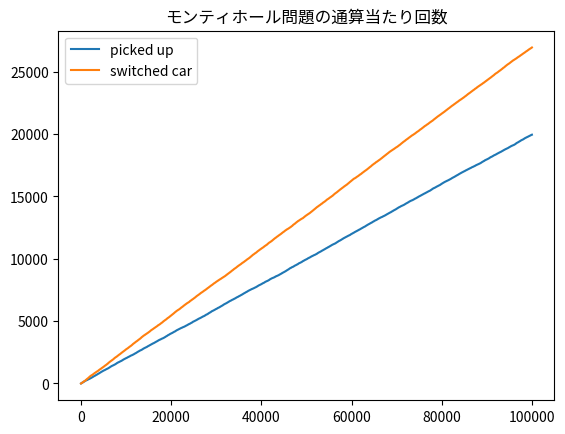

The matplotlib source for this figure:
# -*- coding: utf-8 -*-
"""
Created on Wed Jul 10 11:26:43 2019

@author: cgub0035
"""

import sys
import numpy as np
import matplotlib.pyplot as plt
from matplotlib import font_manager
from random import choice

def montyhall(N, doors):
    """ モンティ・ホール問題を解いて勝利したかどうかのベクトルを返す """
    # 試行回数と同じ長さのベクトルを用意する
    arr_picked = np.zeros(N)
    arr_switch = np.zeros(N)

    for i in range(N):
        car = choice(doors) # 車が入っているドアをランダムに決める
        picked = choice(doors) # 正解だと思うドアを選ぶ

        # 司会者がヤギの入ったドアをオープンする
        goat = choice(list(set(doors) - set([picked, car])))

        # 選びなおす
        switch = choice(list(set(doors) - set([picked, goat])))

        # それぞれのベクトルの該当の位置に正解かどうかの結果を格納する
        if picked == car:
            arr_picked[i] = 1 # 選びなおさなかった場合に正解なら 1
        if switch == car:
            arr_switch[i] = 1 # 選びなおした場合に正解なら 1

    # 2 つのベクトルを返却する
    return (arr_picked, arr_switch)

def plot(N, arr_picked, arr_switch):
    """ 結果をプロットする """
    """
    # フォントを環境にあわせて指定しておくと便利
    if sys.platform == "darwin":
        font_path = "/Library/Fonts/Osaka.ttf"
    else:
        font_path = "/usr/share/fonts/truetype/fonts-japanese-gothic.ttf"
    prop = font_manager.FontProperties(fname=font_path)
    """

    fig = plt.figure()
    ax = fig.add_subplot(1, 1, 1)

    X = np.arange(N) + 1 # 試行回数を X 軸に持ってくる
    picked_car = arr_picked.cumsum() # 累積正解数を求める
    switch_car = arr_switch.cumsum()

    ax.plot(X, picked_car, label='picked up')
    ax.plot(X, switch_car, label='switched car')
    ax.set_title('モンティホール問題の通算当たり回数')
    ax.legend(loc='best')
    plt.savefig('image.png')
    plt.show()

def main():
    N = 100000 # 10000 回シミュレーションする
    doors = np.array([1, 2, 3,4,5])

    # モンティホール問題を解く
    (arr_picked, arr_switch) = montyhall(N, doors)
    # 結果をプロットする
    plot(N, arr_picked, arr_switch)

    # 累計勝利数を算出する
    win_picked = arr_picked.sum()
    win_switch = arr_switch.sum()

    print("ドアを変更しなかった場合: %f %% (%d)" %
          (100.0 * win_picked / N, win_picked))
    print("ドアを変更した場合:      %f %% (%d)" %
          (100.0 * win_switch / N, win_switch))

if __name__ == '__main__':
    main()
